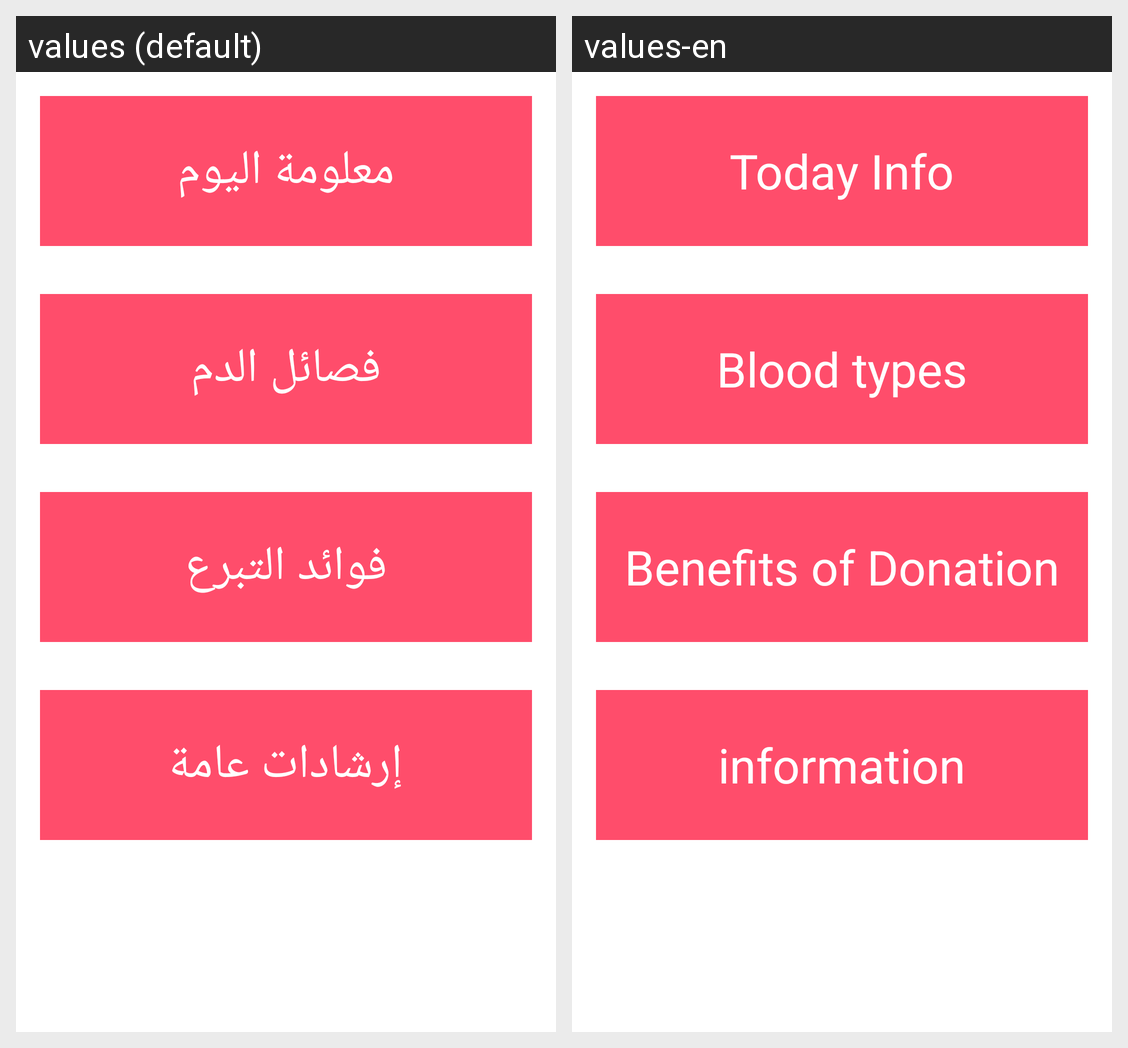

Locale-by-locale string values for the Android screen shown in this grid:
Android screen res/layout/fragment_notifications.xml rendered under 2 locales, left to right: values (default), values-en. Device: Nexus 5 (rendered at 1080×1920; each locale shown at half size, 540×960, under a caption strip naming it); theme AppTheme.
Strings drawn on this screen, with the default value and each locale's value (text and hints the layout hard-codes, and strings that could not be matched under every locale, appear in the picture but are not listed):

daily
  values: معلومة اليوم
  values-en: Today Info

blood_type
  values: فصائل الدم
  values-en: Blood types

values
  values: فوائد التبرع
  values-en: Benefits of Donation

information
  values: إرشادات عامة
  values-en: information
